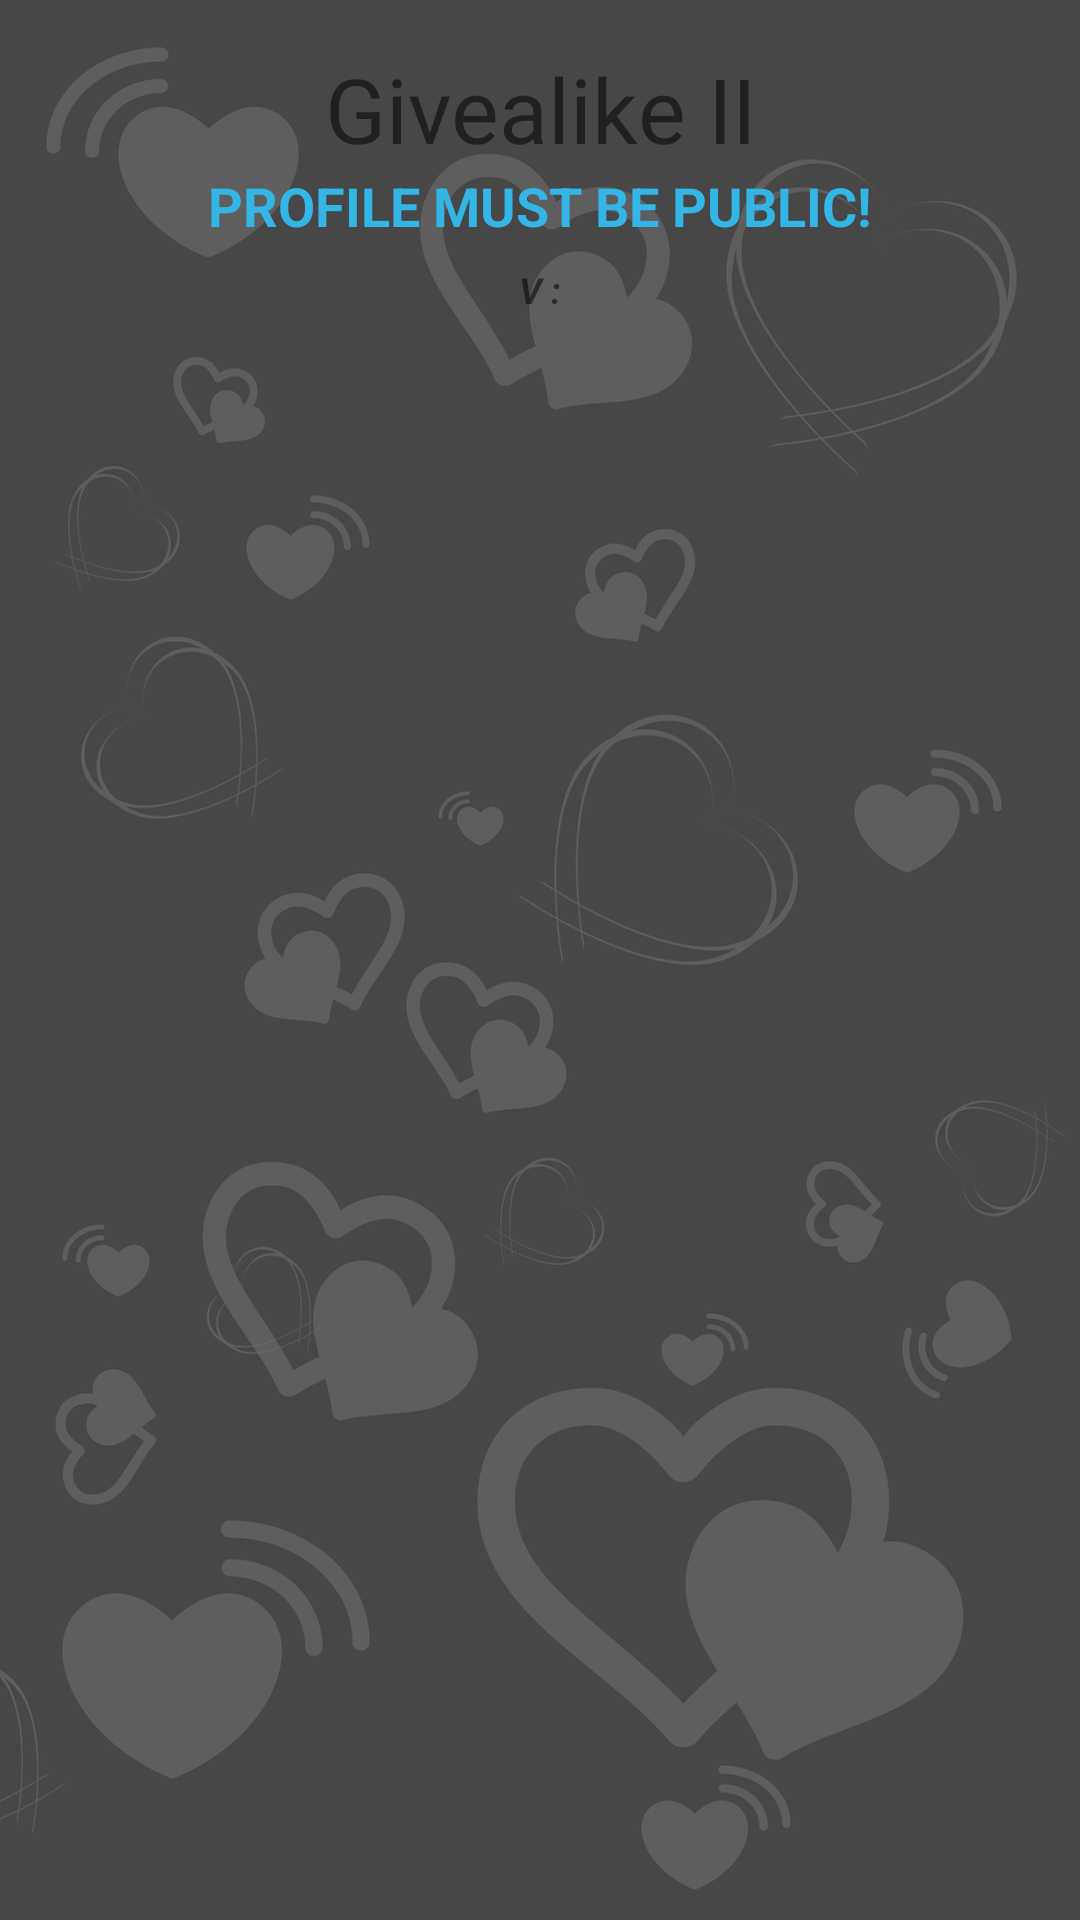

Here is an Android app screen rendered from its layout file. Give the layout XML and the strings, colors and styles it references.
<!-- AndroidManifest.xml: application theme AppTheme -->
<!-- res/layout/about_dialog.xml -->
<?xml version="1.0" encoding="utf-8"?>
<android.support.constraint.ConstraintLayout xmlns:android="http://schemas.android.com/apk/res/android"
    xmlns:app="http://schemas.android.com/apk/res-auto"
    android:layout_width="match_parent"
    android:layout_height="wrap_content">

    <TextView
        android:id="@+id/title"
        android:layout_width="0dp"
        android:layout_height="wrap_content"
        android:layout_marginStart="8dp"
        android:layout_marginTop="16dp"
        android:layout_marginEnd="8dp"
        android:fontFamily="@font/chewy"
        android:text="@string/givealike_ii"
        android:textAlignment="center"
        android:textSize="30sp"
        app:layout_constraintEnd_toEndOf="parent"
        app:layout_constraintStart_toStartOf="parent"
        app:layout_constraintTop_toTopOf="parent" />


    <TextView
        android:id="@+id/textView2"
        android:layout_width="0dp"
        android:layout_height="wrap_content"
        android:text="PROFILE MUST BE PUBLIC!"
        android:textAlignment="center"
        android:textColor="@color/colorAccent"
        android:textSize="18sp"
        android:textStyle="bold"
        app:layout_constraintEnd_toEndOf="parent"
        app:layout_constraintStart_toStartOf="parent"
        app:layout_constraintTop_toBottomOf="@+id/title" />

    <TextView
        android:id="@+id/version"
        android:layout_width="0dp"
        android:layout_height="wrap_content"
        android:layout_marginStart="8dp"
        android:layout_marginTop="32dp"
        android:layout_marginEnd="8dp"
        android:text="@string/v"
        android:textAlignment="center"
        android:textSize="12sp"
        android:textStyle="bold|italic"
        app:layout_constraintEnd_toEndOf="parent"
        app:layout_constraintStart_toStartOf="parent"
        app:layout_constraintTop_toBottomOf="@+id/title" />
</android.support.constraint.ConstraintLayout>
<!-- resources referenced by this layout -->
<resources>
  <color name="colorAccent">#33b5e5</color>
  <string name="givealike_ii">Givealike II</string>
  <string name="v">V :</string>
  <style name="AppTheme" parent="Theme.AppCompat.Light.DarkActionBar">
          <item name="android:windowBackground">@drawable/background_high</item>
          
          <item name="colorPrimary">@color/colorPrimary</item>
          <item name="colorPrimaryDark">@color/colorPrimaryDark</item>
          <item name="colorAccent">@color/colorAccent</item>
      </style>
  <!-- drawable background_high: png bitmap (drawable-hdpi, 50667 bytes) -->
  <color name="colorPrimary">#5C5C5C</color>
  <color name="colorPrimaryDark">#2B2B2B</color>
</resources>
